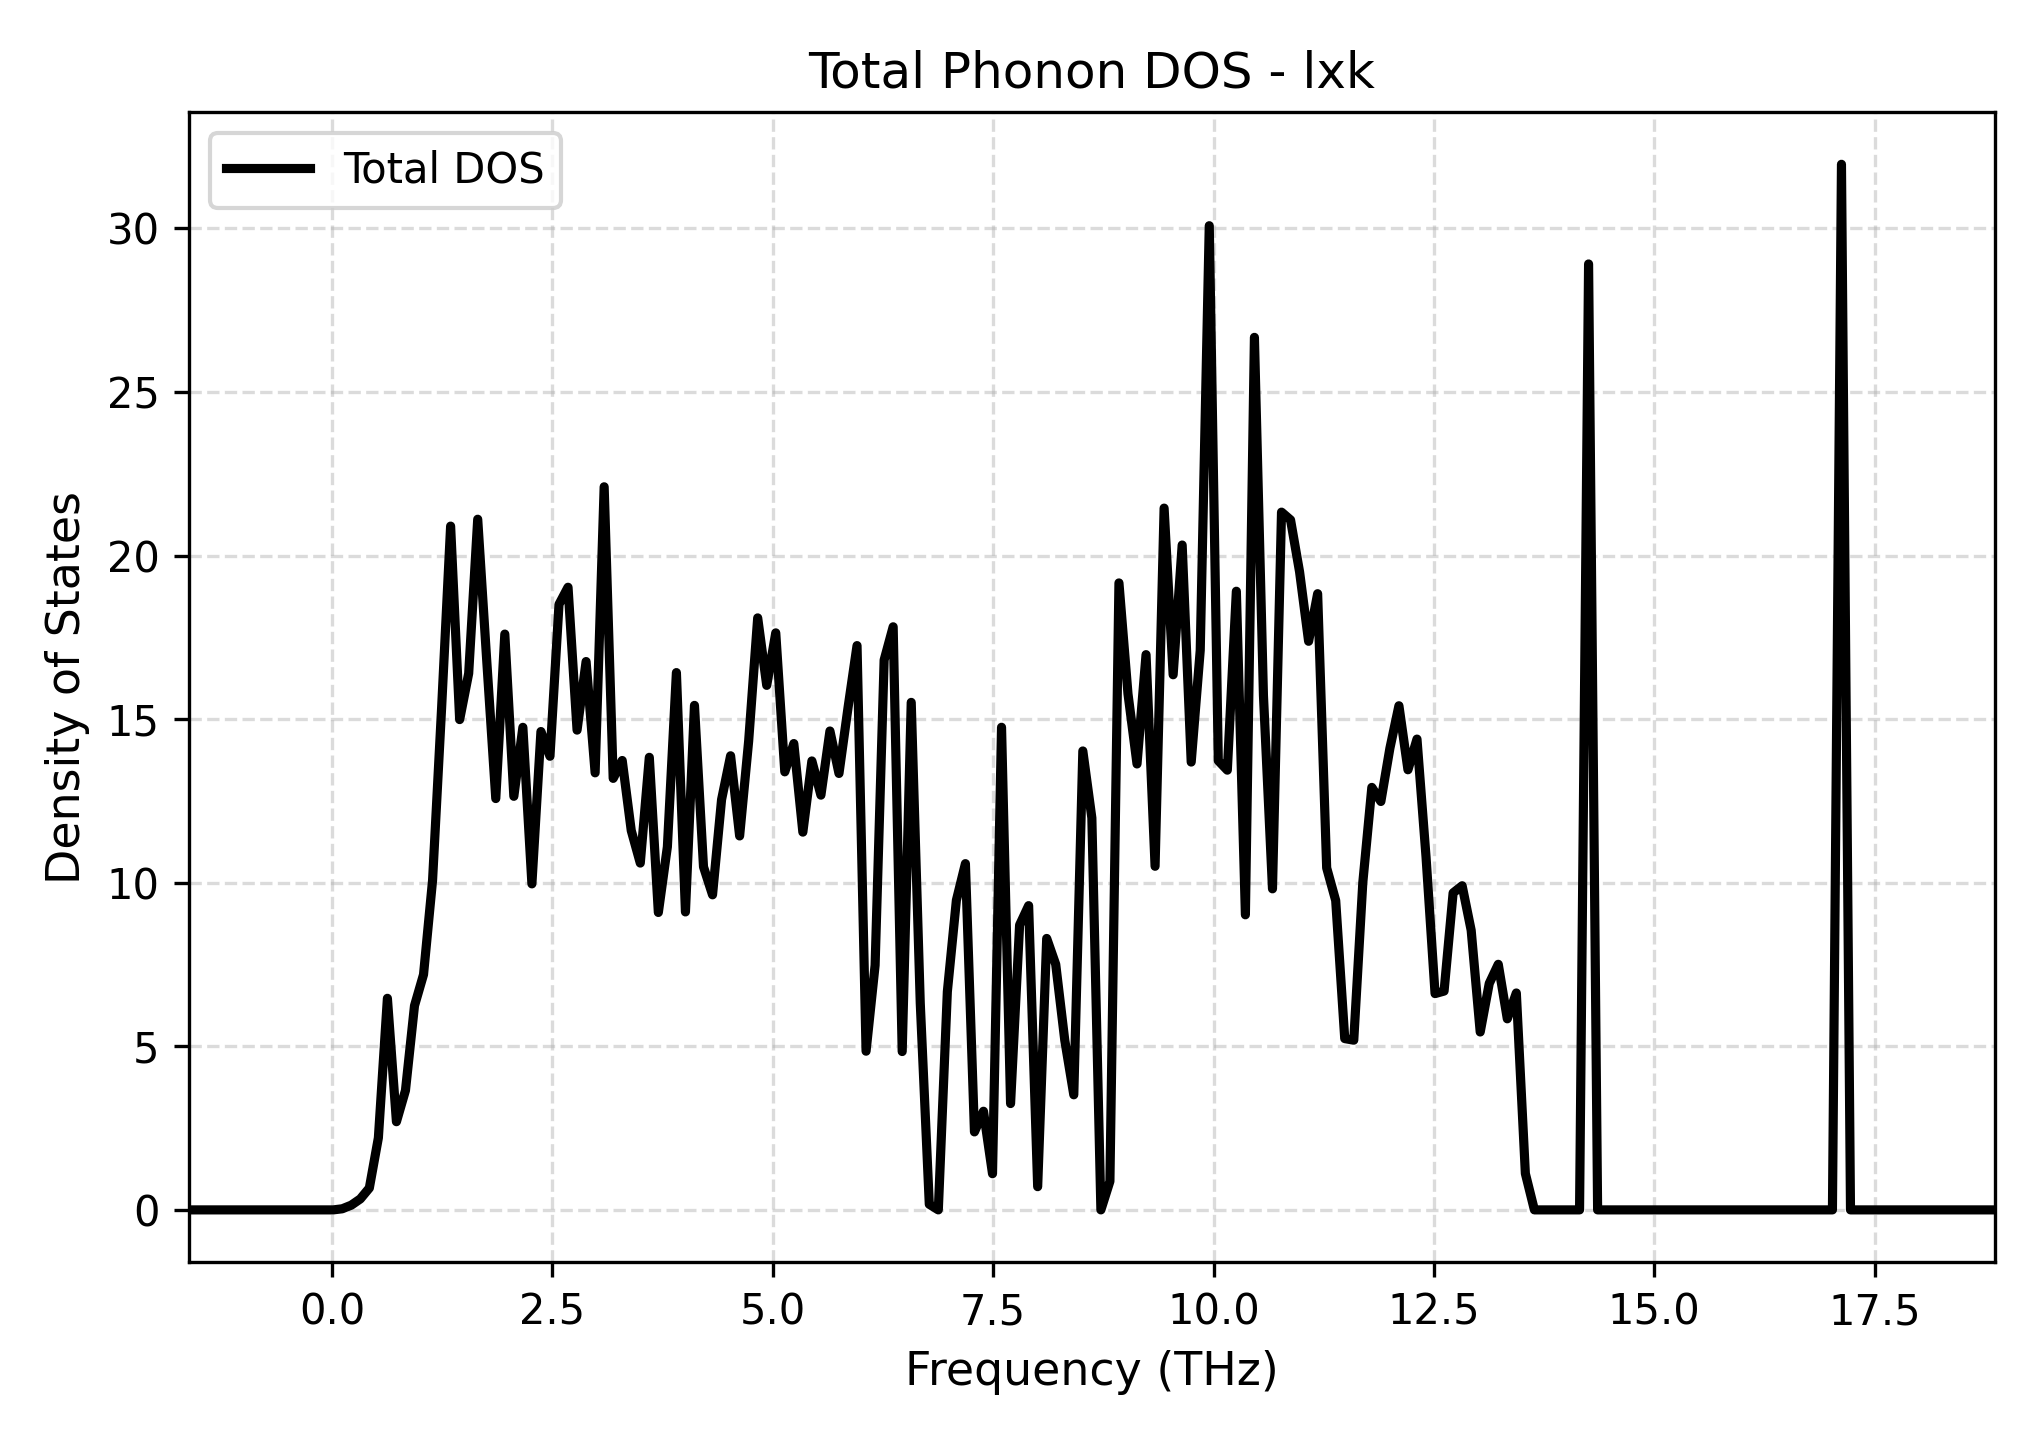

The table this chart was drawn from, first rows:
Frequency_THz, Total_DOS
-1.627, 0.0
-1.525, 0.0
-1.422, 0.0
-1.32, 0.0
-1.218, 0.0
-1.115, 0.0
-1.013, 0.0
-0.9101, 0.0
-0.8076, 0.0
-0.7052, 0.0
-0.6027, 0.0
-0.5002, 0.0
-0.3977, 0.0
-0.2953, 0.0
-0.1928, 0.0
-0.09033, 0.0
0.01214, 0.0
0.1146, 0.03381
0.2171, 0.1445
0.3195, 0.3353
0.422, 0.6685
0.5245, 2.201
0.627, 6.467
0.7294, 2.695
0.8319, 3.651
0.9344, 6.239
1.037, 7.193
1.139, 10.07
1.242, 15.33
1.344, 20.9
1.447, 14.98
1.549, 16.4
1.652, 21.11
1.754, 16.78
1.857, 12.57
1.959, 17.6
2.062, 12.64
2.164, 14.75
2.266, 9.964
2.369, 14.62
2.471, 13.86
2.574, 18.51
2.676, 19.03
2.779, 14.66
2.881, 16.76
2.984, 13.36
3.086, 22.1
3.189, 13.19
3.291, 13.73
3.394, 11.59
3.496, 10.6
3.599, 13.83
3.701, 9.09
3.804, 11.1
3.906, 16.42
4.008, 9.106
4.111, 15.42
4.213, 10.49
4.316, 9.629
4.418, 12.54
... 141 more rows
